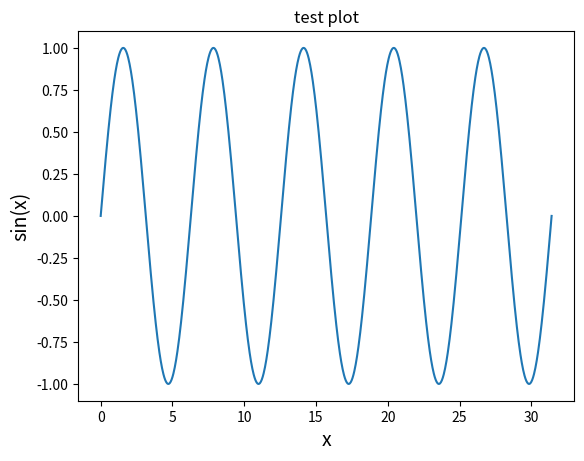

Generate this figure with matplotlib: (Note: this script raises an exception after producing the figure.)
# Check what version of python is running.
import sys
print("python version: {}".format(sys.version))


# Numpy includes the ndarray object, which is a flexible container for multi-dimensional numeric datasets.
# It also includes lots of mathematical functions (trig functions, log/exponential, etc).
import numpy as np
print("numpy version: {}".format(np.__version__))


# Scipy includes routines for optimization, numeric integration, interpolation, linear algebra, etc.
import scipy
print("scipy version: {}".format(scipy.__version__))


# Matplotlib is a full-featured plotting library.
import matplotlib
print("matplotlib version: {}".format(matplotlib.__version__))


# We will mostly use the pyplot sub-module of matplotlib, which implements a matlab-style plotting interface.
# This line that starts with a '%' (percent sign) is a special command that tells the Jupyter notebook to 
# display figures inline, i.e. as part of the notebook page.
%matplotlib inline
import matplotlib.pyplot as plt
x = np.linspace(0, 10 * np.pi, 1000)
plt.plot(x, np.sin(x))
plt.xlabel("x", fontsize=14)
plt.ylabel("sin(x)", fontsize=14)
plt.title("test plot")


# The pandas module implements a DataFrame object, which is a flexible 2d table that can be indexed, sorted, etc.
import pandas as pd
print("pandas version: {}".format(pd.__version__))


# The astropy module contains core functions for astronomical calculations, including time, coordinate systems, etc.
import astropy
print("astropy version: {}".format(astropy.__version__))
